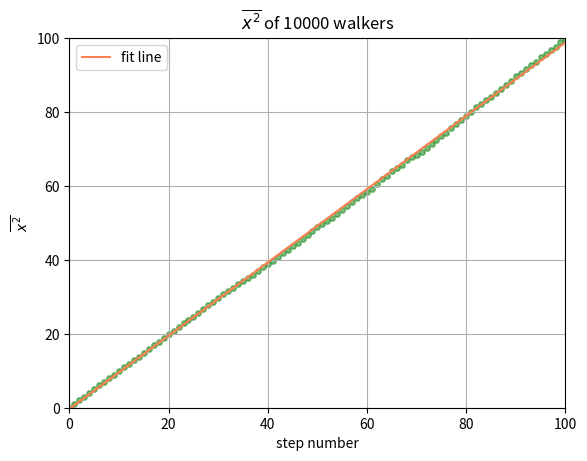

Python code for this plot:
from __future__ import division
import numpy as np
import matplotlib.pyplot as plt

steps = np.linspace(0, 100, 101)
x2_ave = np.zeros(101)
x_y0 = np.zeros(101)
x_now = np.zeros(10000)
x2_now = np.zeros(10000)

for i in range(100):
    for j in range(10000):
        ruler = np.random.rand()
        if ruler<=0.5:
            x_now[j] = x_now[j] + 1
        else:
            x_now[j] = x_now[j] - 1
        x2_now[j] = x_now[j]**2

    average2 = sum(x2_now)/10000
    x2_ave[i+1] = average2
    
para = np.polyfit(steps, x2_ave,1)
poly = np.poly1d(para)
y_fit = poly(steps)

plt.scatter(steps, x2_ave,c='forestgreen',s=15,alpha=0.6)
plt.plot(steps, y_fit, 'coral', label = 'fit line')
plt.legend(loc='upper left')

plt.xlim(0,100)
plt.ylim(0,100)
plt.grid(True)
plt.xlabel('step number')
plt.ylabel('$\overline{x^{2}}$')
plt.title('$\overline{x^{2}}$ of 10000 walkers')

plt.show()


        
    
    



